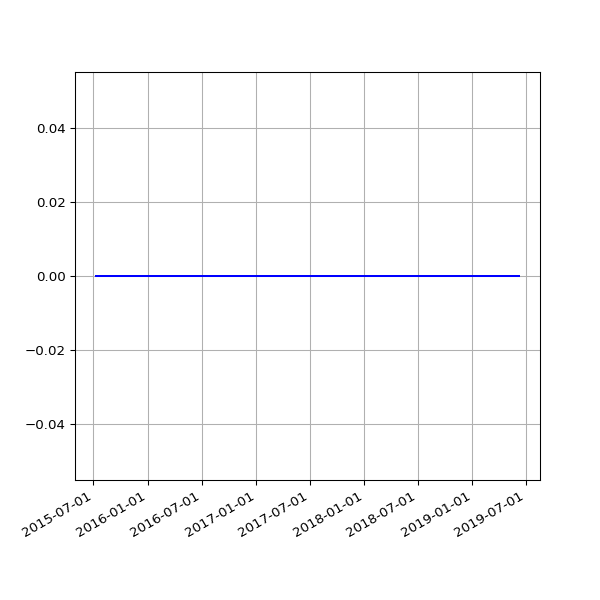

Data behind this chart, as committed beside it:
date, value
2015-07-10 03:21:23 +0100, 0
2015-07-11 03:24:05 +0100, 0
2015-07-12 03:25:10 +0100, 0
2015-07-13 03:30:17 +0100, 0
2015-07-14 03:34:45 +0100, 0
2015-07-15 03:32:38 +0100, 0
2015-07-16 03:34:37 +0100, 0
2015-07-17 03:33:18 +0100, 0
2015-07-18 03:32:48 +0100, 0
2015-07-19 04:10:19 +0100, 0
2015-07-20 03:37:49 +0100, 0
2015-07-21 03:28:07 +0100, 0
2015-07-22 03:00:32 +0100, 0
2015-07-23 03:27:22 +0100, 0
2015-07-24 03:40:51 +0100, 0
2015-07-25 03:34:29 +0100, 0
2015-07-26 04:36:23 +0100, 0
2015-07-27 03:38:45 +0100, 0
2015-07-28 03:26:37 +0100, 0
2015-07-29 03:38:54 +0100, 0
2015-07-30 03:32:40 +0100, 0
2015-07-31 03:33:25 +0100, 0
2015-08-01 03:18:01 +0100, 0
2015-08-02 03:11:35 +0100, 0
2015-08-03 03:07:58 +0100, 0
2015-08-04 02:18:55 +0100, 0
2015-08-05 02:42:41 +0100, 0
2015-08-06 02:40:21 +0100, 0
2015-08-07 02:20:27 +0100, 0
2015-08-08 05:07:13 +0100, 0
2015-08-09 05:40:14 +0100, 0
2015-08-10 05:33:37 +0100, 0
2015-08-11 06:07:44 +0100, 0
2015-08-12 02:22:25 +0100, 0
2015-08-13 02:19:06 +0100, 0
2015-08-14 02:49:46 +0100, 0
2015-08-15 02:59:06 +0100, 0
2015-08-16 00:11:23 +0100, 0
2015-08-19 03:03:53 +0100, 0
2015-08-20 03:30:49 +0100, 0
2015-08-21 02:07:30 +0100, 0
2015-08-22 02:33:32 +0100, 0
2015-08-23 03:14:15 +0100, 0
2015-08-24 02:59:24 +0100, 0
2015-08-25 02:28:16 +0100, 0
2015-08-26 02:06:34 +0100, 0
2015-08-27 03:01:23 +0100, 0
2015-08-28 02:24:32 +0100, 0
2015-08-29 03:33:40 +0100, 0
2015-08-30 03:39:21 +0100, 0
2015-08-31 03:40:35 +0100, 0
2015-09-01 03:03:30 +0100, 0
2015-09-02 03:09:47 +0100, 0
2015-09-03 03:14:42 +0100, 0
2015-09-04 02:27:54 +0100, 0
2015-09-05 02:31:04 +0100, 0
2015-09-06 02:38:54 +0100, 0
2015-09-07 03:03:10 +0100, 0
2015-09-08 03:32:53 +0100, 0
2015-09-09 03:40:33 +0100, 0
... 860 more rows
